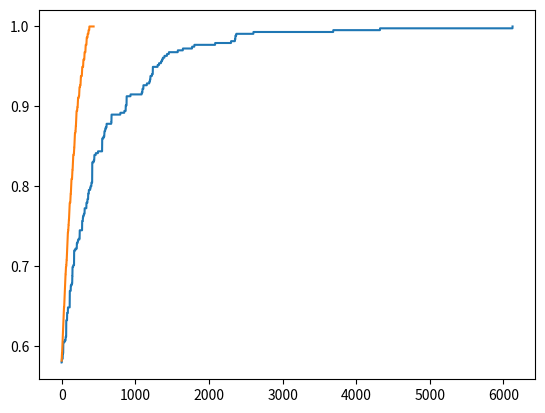

Write the Python code that produced this figure.
import random
import numpy as np
import matplotlib.pyplot as plt

def calFitness(array):
    size = len(array)
    allCount = 0

    count = 0
    for i in range(size):
        for j in range(i + 1, size):
            if array[j] > array[i]:
                count += 1
            allCount += 1

    fitneess = count / allCount
    return fitneess

# swap random two item in the list
def randomSwap(array):
    index1 = random.randint(0, len(array) - 1)
    index2 = random.randint(0, len(array) - 1)

    while(index1 == index2):
        index2 = random.randint(0, len(array) - 1)

    tmp = array[index1]
    array[index1] = array[index2]
    array[index2] = tmp

    return array

class chromosome:
    array = []
    fitneess = 0

    def __init__(self, _array):
        self.array = _array
        self.fitneess = calFitness(_array)

def crossOver(chromosome1, chromosome2):
    parent1 = chromosome1.array
    parent2 = chromosome2.array
    child = [None] * len(parent1)

    index1 = random.randint(0, len(parent1) - 1)
    index2 = random.randint(0, len(parent1) - 1)

    while (index1 == index2):
        index2 = random.randint(0, len(parent1) - 1)

    tmp = index1
    index1 = min(index1, index2)
    index2 = max(tmp, index2)

    # print(index1, index2)
    # copy one part of the array directly
    for i in range(index1, index2 + 1):
        child[i] = parent1[i]

    # fill in the missing part from parent2
    count = 0
    if count == index1:
        count = index2 + 1

    for i in range(len(parent2)):
        if parent2[i] not in child:
            child[count] = parent2[i]
            count += 1
            if count == index1:
                count = index2 + 1

    return child

def GAsorting(arr):
    fitnessTrend = []
    geneticPool = []

    # generate two parents
    geneticPool.append(chromosome(arr))
    geneticPool.append(chromosome(randomSwap(geneticPool[0].array.copy())))

    isDone = False
    iterateTimes = 0
    # loop here
    while(not isDone):
        fitnessSum = 0
        for i in geneticPool:
            fitnessSum += i.fitneess

        # 1. selection
        isSelected = False
        parent1Idx = -1
        parent2Idx = -1

        while(not isSelected):
            parent1Fit = random.random() * fitnessSum
            parent2Fit = random.random() * fitnessSum
            #print(parent1Fit, parent2Fit)

            parent1Idx = -1
            parent2Idx = -1
            tmpFitnessSum = 0
            for i in range(len(geneticPool)):
                tmpFitnessSum += geneticPool[i].fitneess
                if(parent1Fit <= tmpFitnessSum and parent1Idx == -1):
                    parent1Idx = i
                if(parent2Fit <= tmpFitnessSum and parent2Idx == -1):
                    parent2Idx = i

            if (parent1Idx != parent2Idx):
                isSelected = True

        # 2. crossOver
        child = crossOver(geneticPool[0], geneticPool[1])
        geneticPool.append(chromosome(child))

        # 3. mutate
        mutatepro = random.random()
        if(mutatepro < 0.3):
            mutateIdx = random.randint(0, len(geneticPool) - 1)
            mutateArr = geneticPool[mutateIdx].array.copy()
            randomSwap(mutateArr)
            geneticPool.append(chromosome(mutateArr))

        # 4. check whether sorted and size of genetic pool
        maxFitness = -1.0
        maxIdx = -1
        minFitness = +2.0
        minIdx = -1

        for i in range(len(geneticPool)):
            if geneticPool[i].fitneess > maxFitness:
                maxFitness = geneticPool[i].fitneess
                maxIdx = i
            if geneticPool[i].fitneess < minFitness:
                minFitness = geneticPool[i].fitneess
                minIdx = i

        if maxFitness == 1:
            print("GA Total take ", iterateTimes, " times: ", geneticPool[maxIdx].array)
            isDone = True
        else:
            #print("#", iterateTimes, ": ", geneticPool[maxIdx].array)
            while(len(geneticPool) > 10):
                geneticPool.pop(minIdx)
                minFitness = +2.0
                for i in range(len(geneticPool)):
                    if geneticPool[i].fitneess < minFitness:
                        minFitness = geneticPool[i].fitneess
                        minIdx = i

        iterateTimes += 1
        fitnessTrend.append(maxFitness)

    return fitnessTrend

# bubble
def bubbleSort(arr):
    fitnessArr = []
    n = len(arr)
    count = 0

    # Traverse through all array elements
    for i in range(n):
        # Last i elements are already in place
        for j in range(0, n - i - 1):
            # traverse the array from 0 to n-i-1
            # Swap if the element found is greater
            # than the next element
            if arr[j] > arr[j + 1]:
                arr[j], arr[j + 1] = arr[j + 1], arr[j]

            tmpFitness = calFitness(arr)
            fitnessArr.append(tmpFitness)
            count += 1

    print("Bubble Total take ", count, " times: ", arr)
    return fitnessArr

arr = np.arange(30)
np.random.shuffle(arr)
a = list(arr)

b = a.copy()
GAfit = GAsorting(b)

b = a.copy()
bubblefit = bubbleSort(b)

plt.plot(GAfit)
plt.plot(bubblefit)
plt.show()

# sumIterateTimes = 0
# for i in range(100):
#     sumIterateTimes += GAsorting(a)
#
# print("Average Times: ", sumIterateTimes / 100)
